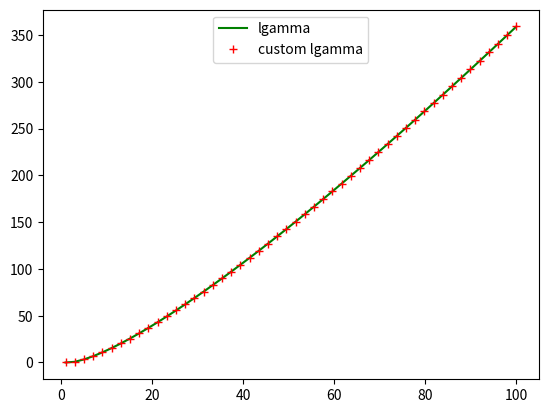

This chart was generated by the following Python code:
# SPDX-FileCopyrightText: © 2024 Tenstorrent AI ULC

# SPDX-License-Identifier: Apache-2.0
import math
from cmath import exp
import matplotlib.pyplot as plt
import numpy as np

p = [
    1,
    76.18009172947146,
    -86.50532032941677,
    24.01409824083091,
    -1.231739572450155,
    0.1208650973866179e-2,
    -0.5395239384953e-5,
]


def custom_lgamma(z):
    z -= 1
    x = 1
    for i in range(1, 7):
        x += p[i] / (z + i)

    t = z + 5 + 0.5
    y_log = 0.918938531357171 + (z + 0.5) * math.log(t) - t + math.log(x)
    return y_log


x_values = np.linspace(1, 100, 50)
pytorch_lgamma_values = [math.lgamma(x) for x in x_values]
custom_gamma_values = [custom_lgamma(x) for x in x_values]

plt.plot(x_values, pytorch_lgamma_values, "-g", label="lgamma")
plt.plot(x_values, custom_gamma_values, "+r", label="custom lgamma")
plt.legend(loc="upper center")
plt.show()
